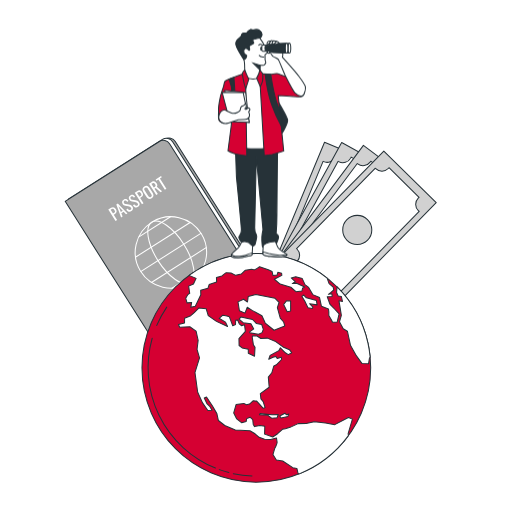
t = 0.00 s
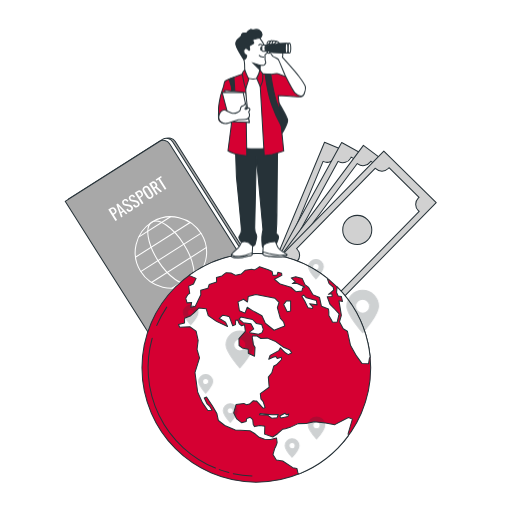
t = 0.25 s
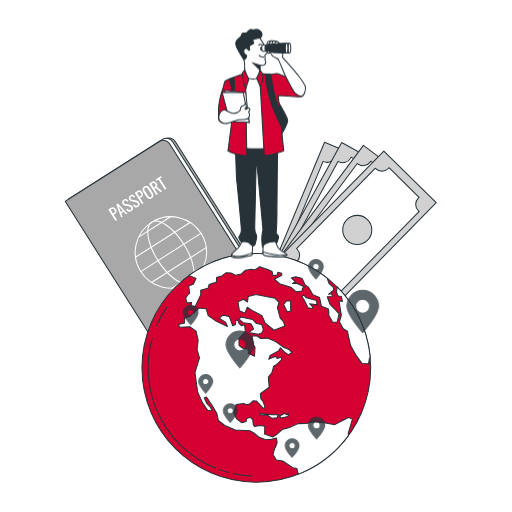
t = 0.50 s
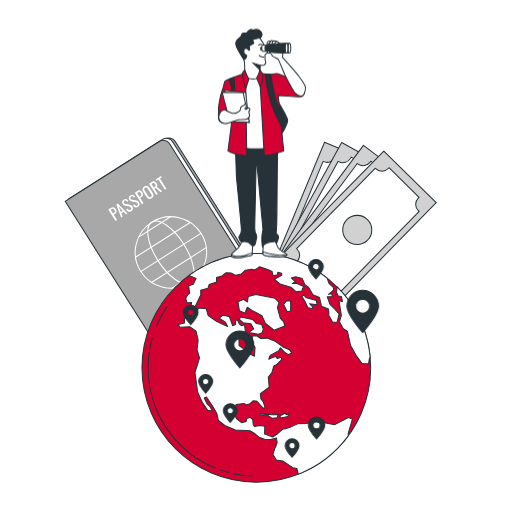
t = 0.75 s
t = 1.00 s: frame unchanged from t = 0.75 s, image omitted

The animated SVG that drew these frames (rendered in a browser with its animation timeline set to each time). Animation: 1 CSS @keyframes rule; one cycle of 1.00 s.

<svg class="animated" id="freepik_stories-study-abroad" xmlns="http://www.w3.org/2000/svg" xmlnsXlink="http://www.w3.org/1999/xlink" viewBox="0 0 500 500" version="1.1" xmlnsSvgjs="http://svgjs.com/svgjs"><style>svg#freepik_stories-study-abroad:not(.animated) .animable {opacity: 0;}svg#freepik_stories-study-abroad.animated #freepik--Locators--inject-2 {animation: 1s 1 forwards cubic-bezier(.36,-0.01,.5,1.38) fadeIn;animation-delay: 0s;}            @keyframes fadeIn {                0% {                    opacity: 0;                }                100% {                    opacity: 1;                }            }        .animator-hidden { display: none; }</style><g id="freepik--background-simple--inject-2" class="animable animator-hidden" style="transform-origin: 256.938px 281.684px;"><path d="M451.69,276.52c-4.34,36.69-21.09,79.36-54.56,99-50.56,29.63-46.33,75.19-145,95a203.37,203.37,0,0,1-43.76,4.14,169,169,0,0,1-21.48-1.76c-62.72-9.16-104.94-52.76-120.42-105.39-20.38-69.22,20.31-114.53,47.28-141.84S160.46,113.25,257.33,93a196.43,196.43,0,0,1,45-4.27c34.46.85,72.05,12.16,98.07,35.79q2.92,2.66,5.7,5.51C442.24,167.15,457.6,226.49,451.69,276.52Z" style="fill: #D50032; transform-origin: 256.938px 281.684px;" id="el418gtxs7zv9" class="animable"></path><g id="el48mu20cdrjz"><path d="M451.69,276.52c-4.34,36.69-21.09,79.36-54.56,99-50.56,29.63-46.33,75.19-145,95a203.37,203.37,0,0,1-43.76,4.14,169,169,0,0,1-21.48-1.76c-62.72-9.16-104.94-52.76-120.42-105.39-20.38-69.22,20.31-114.53,47.28-141.84S160.46,113.25,257.33,93a196.43,196.43,0,0,1,45-4.27c34.46.85,72.05,12.16,98.07,35.79q2.92,2.66,5.7,5.51C442.24,167.15,457.6,226.49,451.69,276.52Z" style="fill: rgb(255, 255, 255); opacity: 0.7; transform-origin: 256.938px 281.684px;" class="animable" id="elg0qj94x4awm"></path></g></g><g id="freepik--Plants--inject-2" class="animable animator-hidden" style="transform-origin: 249.941px 212.073px;"><g id="elr3g871s6dt"><g style="opacity: 0.15; transform-origin: 239.332px 158.095px;" class="animable" id="elwhehwyn2hdj"><path d="M322.09,98c-4.74,3.29-17.48,5.5-17.49,5.5s1.09-8.84,1.23-9.39c1.64-6.37,8.54-17.72,15.9-18.17,5.29-.32,9.18,4.28,9,9.37S326.13,95.17,322.09,98Z" id="elfvjszjlsnfc" class="animable" style="transform-origin: 317.668px 89.7121px;"></path><path d="M287,258.31c0,.3,0,.58,0,.88L282.6,262c0-1.2,0-2.41,0-3.67,0-3.54.07-7.33.17-11.22a93.71,93.71,0,0,1-10.8-2.69c-2.91,4.73-11.46,11.29-12.57,12.13,1.91,2.92,3.81,5.73,5.63,8.37,1.26,1.81,2.48,3.54,3.66,5.21l-4.79.94c-.82-1.2-1.64-2.43-2.48-3.71-2-2.95-4-6.15-6.05-9.45-1.3.55-12,5-17.4,4.85-4.91-.13-11.13-1.67-14.15-5.9s-2.22-10.12,2.39-12.75c6.4-3.66,18.39,2.06,23.24,6.5.29.26,3.08,3.45,4.81,5.49-.83-1.35-1.66-2.66-2.5-4.06-1.68-2.77-3.27-5.58-5-8.59l-2.38-4.5c-.82-1.49-1.5-3.16-2.27-4.76-1.71-3.73-3.25-7.59-4.72-11.51-2.42,1.47-11.11,6.55-16,7.16s-11.25,0-14.88-3.69-3.73-9.67.43-13c5.77-4.58,18.49-.74,24,2.91.35.22,4,3.29,5.94,5-.87-2.37-1.74-4.73-2.54-7.15-2.3-7-4.41-14.14-6.55-21.26q-1-3.27-2-6.52c-.85.53-11,6.8-16.53,7.48-4.88.62-11.26,0-14.88-3.69s-3.73-9.67.43-13c5.77-4.58,18.49-.74,24,2.91.41.28,5.63,4.69,6.9,5.88-1.48-4.79-3-9.54-4.68-14.16A152.77,152.77,0,0,0,213,153.38c-.4.24-11,6.83-16.62,7.53-4.88.61-11.26,0-14.89-3.69s-3.73-9.67.43-13c5.77-4.58,18.49-.74,24,2.91.42.29,6,5,7,6-.17-.34-.32-.71-.5-1a112.92,112.92,0,0,0-11.13-16.57c-2.27-2.9-4.61-5.53-7-8-1.85,1.43-10.37,7.87-15.36,9.06-4.78,1.14-11.19,1.27-15.2-2s-4.77-9.2-1-12.93c5.24-5.19,18.3-2.77,24.14.26.32.16,3.36,2.19,5.56,3.7-1.07-1.12-2.16-2.29-3.2-3.34-3.93-4-7.76-7.34-11.18-10.31-2-1.67-3.76-3.14-5.47-4.5-2.54.45-12.83,2.16-17.72.94s-10.51-4-12.55-8.81,0-10.36,5.08-11.94c7-2.19,17.51,6,21.3,11.35.33.47,4.61,8.32,4.48,8.35l-.15,0c1.66,1.27,3.43,2.66,5.34,4.22,3.49,2.9,7.41,6.2,11.43,10.09a153.12,153.12,0,0,1,12.38,13.16,112.65,112.65,0,0,1,11.63,16.53l.11.22c-.46-2.11-1.53-8.05-1.56-8.52-.43-6.56,2.59-19.5,9.44-22.22,4.93-2,10.06,1.2,11.45,6.1S232,137.68,229,141.6c-3.34,4.43-13.9,10.15-14.74,10.61a154.15,154.15,0,0,1,8.62,18.69c1.45,3.73,2.8,7.54,4.1,11.37-.33-1.84-.62-3.49-.63-3.72-.43-6.56,2.59-19.5,9.44-22.22,4.93-2,10.06,1.2,11.45,6.1S246,173.25,243,177.17s-11.91,9-14.29,10.35c.49,1.48,1,2.94,1.47,4.42,2.29,7.08,4.55,14.16,7,21,.85,2.42,1.78,4.77,2.71,7.13-.3-1.63-.53-3-.55-3.22-.43-6.56,2.59-19.5,9.44-22.22,4.93-1.95,10.06,1.2,11.45,6.1S259,211.59,256,215.51s-11,8.55-13.86,10.11c1,2.39,2,4.78,3.13,7,.78,1.53,1.43,3.06,2.3,4.56s1.66,3,2.47,4.45c1.68,2.77,3.39,5.64,5.09,8.3,1.17,1.86,2.32,3.61,3.47,5.38-.88-2.41-2.51-7.14-2.6-7.56a33.94,33.94,0,0,1,1.27-17,10.3,10.3,0,0,1-.25-1.92c-.18-5.08,3.73-9.66,9-9.31,7.35.48,14.19,11.87,15.79,18.25.1.37.67,4.57,1,7.22.06-1.58.09-3.13.16-4.76.13-3.23.34-6.46.56-9.93.17-1.67.34-3.36.51-5.06s.49-3.47.72-5.22c.64-4,1.48-8.12,2.42-12.21-2.83-.11-12.88-.66-17.3-2.85s-9.41-6.19-10.38-11.29,2.23-10.13,7.51-10.58c7.34-.64,15.84,9.58,18.39,15.64.16.38,1.5,4.94,2.19,7.45.58-2.45,1.15-4.9,1.82-7.35,1.94-7.11,4.12-14.23,6.26-21.35.66-2.18,1.29-4.36,1.93-6.55-1,0-13-.42-17.92-2.88-4.4-2.18-9.41-6.18-10.38-11.29s2.23-10.12,7.52-10.58c7.33-.63,15.83,9.58,18.38,15.65.19.45,2.11,7,2.52,8.71,1.4-4.81,2.76-9.61,3.9-14.39a152.35,152.35,0,0,0,3.46-19.61c-.47,0-13-.37-18-2.89-4.41-2.18-9.41-6.18-10.38-11.29s2.22-10.12,7.51-10.58c7.34-.63,15.83,9.58,18.38,15.65.21.47,2.27,7.53,2.55,8.84,0-.38.12-.78.16-1.16a112.34,112.34,0,0,0-.14-20c-.3-3.67-.8-7.16-1.36-10.54-2.33.17-13,.84-17.81-.92-4.62-1.68-10-5.11-11.55-10.08s1.1-10.31,6.3-11.34c7.23-1.44,16.79,7.78,20,13.53.17.31,1.59,3.68,2.59,6.16-.28-1.53-.53-3.11-.82-4.56-1.09-5.46-2.42-10.4-3.64-14.76-.71-2.48-1.4-4.7-2.07-6.78-2.38-1-11.9-5.27-15.3-9s-6.55-9.16-5.61-14.28S281.6,44,286.7,45.46c7.08,2.06,11.31,14.65,11.51,21.23,0,.56-.75,9.48-.87,9.43l-.15-.06c.69,2,1.4,4.11,2.13,6.46,1.31,4.34,2.75,9.26,4,14.73a154.85,154.85,0,0,1,3.08,17.8,114,114,0,0,1,.57,20.21l0,.24c.79-2,3.17-7.56,3.4-8,3.26-5.71,12.92-14.83,20.13-13.32,5.19,1.09,7.73,6.55,6.19,11.41s-7,8.32-11.66,10c-5.23,1.84-17.2.79-18.15.7a154.24,154.24,0,0,1-3.12,20.36c-.85,3.91-1.82,7.83-2.85,11.74.74-1.72,1.41-3.25,1.52-3.45,3.26-5.71,12.92-14.84,20.13-13.32,5.2,1.09,7.73,6.55,6.19,11.4s-7,8.33-11.66,10-14.92,1-17.63.75c-.4,1.5-.8,3-1.21,4.49-2,7.18-4,14.33-5.78,21.41-.62,2.49-1.14,5-1.67,7.44.65-1.52,1.21-2.8,1.32-3,3.26-5.71,12.92-14.83,20.13-13.32,5.19,1.09,7.73,6.55,6.19,11.41s-7,8.32-11.66,10-13.93,1-17.14.78c-.47,2.56-.94,5.12-1.28,7.61-.19,1.71-.5,3.34-.59,5.07s-.27,3.4-.4,5.07c-.13,3.24-.29,6.57-.34,9.73,0,2.2-.06,4.29-.07,6.4.59-2.49,1.85-7.34,2-7.73,2.36-6.14,10.53-16.62,17.88-16.22,5.3.29,8.63,5.31,7.84,10.34s-5.68,9.29-10,11.61c-4.77,2.55-16.29,3.35-17.73,3.44C286.86,251.71,286.88,255.11,287,258.31Z" id="elq4f41nb68mh" class="animable" style="transform-origin: 239.332px 158.095px;"></path><path d="M194.32,126.06c-.1.09-4-8-4.16-8.52-2.15-6.21-2.65-19.49,3.24-23.92,4.24-3.19,10-1.5,12.66,2.86s1.63,10.77-.19,15.34C203.73,117.17,194.33,126.05,194.32,126.06Z" id="eln42ny9hwrg" class="animable" style="transform-origin: 198.175px 109.015px;"></path></g></g><g id="elrzooxmaell8"><g style="opacity: 0.15; transform-origin: 112.171px 326.254px;" class="animable" id="el206j11z7x31"><path d="M127.93,283.27c-.82,2.86-5.18,7.91-5.18,7.92s-2.45-3.89-2.58-4.15c-1.43-3.08-2.38-9.86.4-12.45a4.51,4.51,0,0,1,6.65.81C128.83,277.54,128.62,280.83,127.93,283.27Z" id="elfr0m1frs8je" class="animable" style="transform-origin: 123.616px 282.336px;"></path><path d="M166.33,358.71l.29.34-.82,2.56-1.2-1.46c-1.16-1.41-2.37-2.94-3.6-4.53a49.29,49.29,0,0,1-5.19,2.46c.39,2.84-.88,8.25-1.05,8.94,1.72.54,3.39,1.05,5,1.5,1.1.32,2.15.61,3.17.88l-1.61,2-2.2-.67c-1.75-.54-3.6-1.15-5.5-1.8-.34.65-3.15,5.92-5.35,7.63-2,1.55-5,3-7.58,2.27a4.5,4.5,0,0,1-3.21-5.87c1.35-3.55,8-5.19,11.39-5,.2,0,2.36.37,3.71.62-.77-.27-1.53-.52-2.32-.81-1.57-.55-3.13-1.15-4.8-1.79l-2.42-1c-.82-.32-1.64-.76-2.46-1.15-1.9-.93-3.78-2-5.65-3.05-.49,1.38-2.29,6.24-4,8.09s-4.48,3.69-7.14,3.39a4.5,4.5,0,0,1-4.07-5.31c.8-3.71,7.13-6.34,10.51-6.67.21,0,2.66,0,4,.05-1.12-.66-2.24-1.31-3.35-2-3.2-2-6.38-4.19-9.56-6.33-1-.66-2-1.3-2.93-2-.17.49-2.19,6.32-4.15,8.39-1.74,1.84-4.48,3.69-7.14,3.39a4.5,4.5,0,0,1-4.07-5.31c.8-3.71,7.13-6.34,10.51-6.67.25,0,3.78,0,4.67.08-2.15-1.42-4.31-2.82-6.49-4.11a78.32,78.32,0,0,0-9.14-4.7c-.07.23-2.15,6.33-4.16,8.44-1.75,1.84-4.48,3.7-7.15,3.4a4.5,4.5,0,0,1-4.06-5.32c.8-3.71,7.13-6.34,10.5-6.67.27,0,4.06,0,4.75.09-.18-.07-.37-.17-.55-.25a56.8,56.8,0,0,0-9.85-3c-1.86-.41-3.65-.7-5.4-.94-.27,1.17-1.57,6.53-3.17,8.63s-4.05,4.17-6.73,4.16a4.49,4.49,0,0,1-4.62-4.83c.39-3.78,6.39-7.09,9.71-7.79.18,0,2.06-.22,3.43-.34-.8-.09-1.61-.21-2.37-.29-2.86-.29-5.5-.39-7.83-.45-1.33,0-2.53,0-3.65,0-.87,1-4.42,5.05-6.76,6.16s-5.51,1.83-7.89.59a4.49,4.49,0,0,1-1.88-6.42c2.09-3.17,8.94-3.34,12.21-2.43.28.07,4.56,1.81,4.52,1.86l-.06.06c1.08,0,2.24-.06,3.51-.06,2.34,0,5,.05,7.86.29a80.89,80.89,0,0,1,9.24,1.2,59.1,59.1,0,0,1,10,2.79l.12.05c-.87-.69-3.24-2.71-3.41-2.88-2.32-2.48-5.34-8.63-3.5-12a4.51,4.51,0,0,1,6.57-1.31c2.2,1.53,3,4.73,3.13,7.26.11,2.86-2.23,8.59-2.42,9a77.61,77.61,0,0,1,9.55,4.64c1.8,1,3.58,2.09,5.35,3.19-.73-.62-1.38-1.19-1.46-1.28-2.32-2.47-5.35-8.62-3.5-11.94a4.49,4.49,0,0,1,6.56-1.31c2.2,1.53,3,4.73,3.13,7.26s-1.79,7.5-2.31,8.8l2,1.28c3.23,2.07,6.45,4.16,9.67,6.11,1.13.68,2.27,1.32,3.41,2-.65-.56-1.19-1-1.27-1.11-2.32-2.48-5.34-8.63-3.5-11.95a4.5,4.5,0,0,1,6.56-1.31c2.2,1.53,3,4.73,3.14,7.26s-1.62,7-2.23,8.57c1.19.62,2.38,1.24,3.55,1.79.82.35,1.57.75,2.41,1.06l2.44,1c1.57.56,3.19,1.14,4.74,1.65,1.08.36,2.11.68,3.14,1-1.13-.67-3.33-2-3.5-2.17a17.4,17.4,0,0,1-5.06-7.21,4.71,4.71,0,0,1-.73-.68,4.48,4.48,0,0,1,.56-6.66c3.08-2.21,9.54.09,12.26,2.11.16.12,1.76,1.61,2.76,2.56-.5-.65-1-1.27-1.5-1.95-1-1.33-2-2.69-3-4.14l-1.45-2.19c-.5-.71-.94-1.54-1.42-2.31-1.07-1.83-2.07-3.73-3-5.66-1.16.88-5.35,3.94-7.83,4.51s-5.77.61-7.83-1.11a4.49,4.49,0,0,1-.46-6.67c2.72-2.66,9.44-1.36,12.44.23.19.1,2.22,1.48,3.31,2.25-.56-1.16-1.14-2.33-1.67-3.53-1.55-3.46-3-7-4.49-10.56-.45-1.08-.91-2.16-1.37-3.24-.41.32-5.31,4.07-8.08,4.71-2.47.57-5.78.61-7.83-1.11a4.51,4.51,0,0,1-.47-6.68c2.72-2.65,9.45-1.35,12.45.23.23.12,3.14,2.11,3.85,2.65-1-2.37-2-4.73-3.15-7a78.69,78.69,0,0,0-5-8.95c-.2.15-5.29,4.08-8.14,4.74-2.47.57-5.77.61-7.83-1.11a4.5,4.5,0,0,1-.46-6.68c2.72-2.65,9.45-1.35,12.45.23.23.13,3.36,2.27,3.9,2.7-.11-.17-.2-.35-.31-.52a58.38,58.38,0,0,0-6.58-7.91c-1.32-1.37-2.66-2.6-4-3.76-.87.83-4.91,4.58-7.4,5.45s-5.67,1.24-7.91-.24a4.51,4.51,0,0,1-1.19-6.59c2.41-2.93,9.24-2.38,12.4-1.13.17.06,1.84,1,3,1.61-.61-.52-1.22-1.07-1.82-1.55-2.22-1.82-4.36-3.36-6.27-4.7-1.09-.76-2.1-1.42-3-2-1.29.36-6.47,1.78-9,1.41s-5.61-1.51-6.9-3.86a4.48,4.48,0,0,1,2-6.39c3.49-1.49,9.3,2.14,11.53,4.7.19.22,2.8,4,2.73,4l-.07,0c.92.57,1.9,1.19,3,1.89,1.94,1.3,4.12,2.79,6.39,4.57a81.11,81.11,0,0,1,7,6.1,58.86,58.86,0,0,1,6.83,7.87l.07.11c-.35-1.06-1.21-4-1.25-4.29-.57-3.35.3-10.14,3.67-11.89a4.49,4.49,0,0,1,6.2,2.52c1,2.49-.08,5.62-1.39,7.79-1.49,2.44-6.6,5.93-7,6.21a80.26,80.26,0,0,1,5.41,9.14c.94,1.84,1.83,3.72,2.7,5.61-.27-.92-.5-1.75-.52-1.87-.57-3.35.3-10.14,3.67-11.89a4.49,4.49,0,0,1,6.2,2.52c1,2.49-.08,5.62-1.4,7.79s-5.63,5.26-6.78,6.06c.32.73.66,1.45,1,2.19,1.55,3.51,3.08,7,4.69,10.42.57,1.2,1.17,2.36,1.77,3.52-.24-.82-.43-1.52-.45-1.63-.57-3.34.3-10.14,3.67-11.89a4.5,4.5,0,0,1,6.2,2.53c1,2.49-.08,5.61-1.4,7.78s-5.21,5-6.57,5.92c.64,1.17,1.29,2.34,2,3.45.48.74.9,1.49,1.42,2.21s1,1.44,1.5,2.16c1,1.33,2,2.71,3.05,4,.7.89,1.38,1.73,2.06,2.57-.58-1.18-1.66-3.53-1.73-3.74-1.06-3.21-1.23-10.06,1.83-12.31a4.51,4.51,0,0,1,6.51,1.56c1.36,2.31.77,5.57-.2,7.91-1.07,2.57-5.4,6.66-5.94,7.16C164.13,356.11,165.25,357.46,166.33,358.71Z" id="elw4v535p9rfs" class="animable" style="transform-origin: 112.171px 326.294px;"></path><path d="M86.15,336.24c0,.07-4.19-1.88-4.44-2-2.89-1.77-7.43-6.91-6.53-10.6a4.49,4.49,0,0,1,6-3c2.53.89,4.18,3.76,4.94,6.17C87,329.62,86.15,336.24,86.15,336.24Z" id="el9l87zr6ib1o" class="animable" style="transform-origin: 80.7915px 328.281px;"></path></g></g><g id="elukkjtwrp0w"><g style="opacity: 0.15; transform-origin: 387.72px 326.254px;" class="animable" id="eltbcvhnsvn2"><path d="M371.91,283.27c.81,2.86,5.17,7.91,5.18,7.92s2.45-3.89,2.58-4.15c1.43-3.08,2.38-9.86-.41-12.45a4.5,4.5,0,0,0-6.64.81C371,277.54,371.21,280.83,371.91,283.27Z" id="el8q8ggby0slh" class="animable" style="transform-origin: 376.219px 282.337px;"></path><path d="M333.51,358.71l-.29.34.82,2.56,1.2-1.46c1.16-1.41,2.37-2.94,3.6-4.53a48.26,48.26,0,0,0,5.19,2.46c-.39,2.84.88,8.25,1.05,8.94-1.72.54-3.4,1.05-5,1.5-1.09.32-2.14.61-3.16.88l1.61,2,2.2-.67c1.74-.54,3.6-1.15,5.5-1.8.34.65,3.14,5.92,5.35,7.63,2,1.55,5,3,7.58,2.27a4.5,4.5,0,0,0,3.21-5.87c-1.36-3.55-8-5.19-11.4-5-.2,0-2.35.37-3.71.62.78-.27,1.53-.52,2.33-.81,1.57-.55,3.13-1.15,4.8-1.79l2.42-1c.81-.32,1.63-.76,2.46-1.15,1.9-.93,3.78-2,5.64-3.05.49,1.38,2.3,6.24,4.05,8.09s4.48,3.69,7.14,3.39a4.5,4.5,0,0,0,4.07-5.31c-.81-3.71-7.13-6.34-10.51-6.67-.21,0-2.66,0-4,.05,1.11-.66,2.23-1.31,3.34-2,3.21-2,6.39-4.19,9.57-6.33,1-.66,1.95-1.3,2.93-2,.17.49,2.18,6.32,4.15,8.39,1.74,1.84,4.48,3.69,7.14,3.39a4.5,4.5,0,0,0,4.07-5.31c-.81-3.71-7.13-6.34-10.51-6.67-.25,0-3.78,0-4.67.08,2.15-1.42,4.31-2.82,6.49-4.11a79,79,0,0,1,9.13-4.7c.08.23,2.16,6.33,4.17,8.44,1.75,1.84,4.48,3.7,7.14,3.4a4.5,4.5,0,0,0,4.07-5.32c-.8-3.71-7.13-6.34-10.51-6.67-.26,0-4.05,0-4.74.09.18-.07.36-.17.55-.25a56.8,56.8,0,0,1,9.85-3c1.85-.41,3.65-.7,5.4-.94.27,1.17,1.57,6.53,3.17,8.63s4,4.17,6.73,4.16a4.5,4.5,0,0,0,4.62-4.83c-.39-3.78-6.39-7.09-9.71-7.79-.18,0-2.06-.22-3.43-.34.8-.09,1.61-.21,2.37-.29,2.86-.29,5.49-.39,7.83-.45,1.33,0,2.53,0,3.65,0,.87,1,4.41,5.05,6.76,6.16s5.51,1.83,7.89.59a4.49,4.49,0,0,0,1.87-6.42c-2.08-3.17-8.93-3.34-12.2-2.43-.29.07-4.56,1.81-4.52,1.86l.05.06c-1.08,0-2.24-.06-3.5-.06-2.34,0-5,.05-7.86.29a80.6,80.6,0,0,0-9.24,1.2,59.45,59.45,0,0,0-10.05,2.79l-.11.05c.87-.69,3.24-2.71,3.41-2.88,2.31-2.48,5.34-8.63,3.49-12a4.49,4.49,0,0,0-6.56-1.31c-2.2,1.53-3,4.73-3.13,7.26-.11,2.86,2.23,8.59,2.42,9a78.44,78.44,0,0,0-9.56,4.64c-1.79,1-3.57,2.09-5.35,3.19.74-.62,1.39-1.19,1.47-1.28,2.32-2.47,5.34-8.62,3.5-11.94a4.49,4.49,0,0,0-6.56-1.31c-2.2,1.53-3,4.73-3.13,7.26s1.79,7.5,2.31,8.8l-2,1.28c-3.23,2.07-6.44,4.16-9.66,6.11-1.13.68-2.27,1.32-3.41,2,.65-.56,1.19-1,1.27-1.11,2.32-2.48,5.34-8.63,3.5-11.95a4.51,4.51,0,0,0-6.57-1.31c-2.2,1.53-3,4.73-3.13,7.26s1.62,7,2.23,8.57c-1.19.62-2.38,1.24-3.56,1.79-.81.35-1.57.75-2.4,1.06l-2.44,1c-1.58.56-3.19,1.14-4.74,1.65-1.08.36-2.11.68-3.14,1,1.13-.67,3.33-2,3.5-2.17a17.4,17.4,0,0,0,5.06-7.21,5.21,5.21,0,0,0,.73-.68,4.49,4.49,0,0,0-.56-6.66c-3.09-2.21-9.54.09-12.26,2.11-.17.12-1.76,1.61-2.76,2.56.5-.65,1-1.27,1.5-1.95,1-1.33,2-2.69,3-4.14l1.45-2.19c.5-.71.94-1.54,1.42-2.31,1.07-1.83,2.06-3.73,3-5.66,1.17.88,5.36,3.94,7.84,4.51s5.77.61,7.83-1.11a4.49,4.49,0,0,0,.46-6.67c-2.72-2.66-9.45-1.36-12.45.23-.18.1-2.21,1.48-3.31,2.25.57-1.16,1.15-2.33,1.68-3.53,1.55-3.46,3-7,4.48-10.56.45-1.08.91-2.16,1.37-3.24.42.32,5.31,4.07,8.09,4.71,2.47.57,5.77.61,7.83-1.11a4.5,4.5,0,0,0,.46-6.68c-2.72-2.65-9.44-1.35-12.44.23-.23.12-3.14,2.11-3.85,2.65,1-2.37,2-4.73,3.14-7a80.3,80.3,0,0,1,5-8.95c.19.15,5.29,4.08,8.13,4.74,2.47.57,5.78.61,7.83-1.11a4.5,4.5,0,0,0,.46-6.68c-2.71-2.65-9.44-1.35-12.44.23-.24.13-3.37,2.27-3.9,2.7.1-.17.2-.35.31-.52a58.38,58.38,0,0,1,6.58-7.91c1.32-1.37,2.66-2.6,4-3.76.87.83,4.91,4.58,7.4,5.45s5.67,1.24,7.91-.24a4.51,4.51,0,0,0,1.19-6.59c-2.41-2.93-9.24-2.38-12.4-1.13-.17.06-1.84,1-3,1.61.6-.52,1.22-1.07,1.81-1.55,2.22-1.82,4.37-3.36,6.28-4.7,1.09-.76,2.1-1.42,3-2,1.28.36,6.47,1.78,9,1.41s5.6-1.51,6.9-3.86a4.5,4.5,0,0,0-2-6.39c-3.5-1.49-9.3,2.14-11.53,4.7-.19.22-2.8,4-2.74,4l.08,0c-.92.57-1.9,1.19-3,1.89-1.94,1.3-4.13,2.79-6.39,4.57a81.11,81.11,0,0,0-7,6.1,58.86,58.86,0,0,0-6.83,7.87l-.07.11c.34-1.06,1.21-4,1.25-4.29.56-3.35-.31-10.14-3.68-11.89a4.48,4.48,0,0,0-6.19,2.52c-1,2.49.08,5.62,1.39,7.79,1.48,2.44,6.6,5.93,7,6.21a78.82,78.82,0,0,0-5.41,9.14c-.94,1.84-1.83,3.72-2.7,5.61.27-.92.5-1.75.52-1.87.57-3.35-.3-10.14-3.67-11.89a4.49,4.49,0,0,0-6.2,2.52c-1,2.49.08,5.62,1.39,7.79s5.64,5.26,6.79,6.06c-.33.73-.66,1.45-1,2.19-1.55,3.51-3.09,7-4.69,10.42-.57,1.2-1.17,2.36-1.77,3.52.24-.82.43-1.52.45-1.63.57-3.34-.3-10.14-3.68-11.89a4.5,4.5,0,0,0-6.19,2.53c-1,2.49.08,5.61,1.39,7.78s5.22,5,6.58,5.92c-.65,1.17-1.29,2.34-2,3.45-.49.74-.9,1.49-1.42,2.21l-1.51,2.16c-1,1.33-2,2.71-3,4-.7.89-1.38,1.73-2.06,2.57.57-1.18,1.66-3.53,1.72-3.74,1.07-3.21,1.24-10.06-1.82-12.31a4.51,4.51,0,0,0-6.51,1.56c-1.36,2.31-.77,5.57.2,7.91,1.06,2.57,5.4,6.66,5.94,7.16C335.71,356.11,334.59,357.46,333.51,358.71Z" id="eldodb0k2tpyk" class="animable" style="transform-origin: 387.72px 326.294px;"></path><path d="M413.69,336.24c0,.07,4.19-1.88,4.44-2,2.89-1.77,7.43-6.91,6.53-10.6a4.49,4.49,0,0,0-6-3c-2.53.89-4.18,3.76-4.94,6.17C412.84,329.62,413.69,336.24,413.69,336.24Z" id="elngylaqq77" class="animable" style="transform-origin: 419.049px 328.281px;"></path></g></g></g><g id="freepik--Banknotes--inject-2" class="animable" style="transform-origin: 343.515px 220.38px;"><polygon points="327.3 301.02 261.05 273.25 316.94 138.97 383.19 166.74 327.3 301.02" style="fill: rgb(209, 209, 209); stroke: rgb(38, 50, 56); stroke-linecap: round; stroke-linejoin: round; transform-origin: 322.12px 219.995px;" id="el36d8jd6kfr" class="animable"></polygon><path d="M369.89,180.45a8.63,8.63,0,0,1-4.16-12.31l-38-15.94a9.28,9.28,0,0,1-.35,1A8.66,8.66,0,0,1,316,157.86c-.17-.07-.33-.16-.49-.24L273.35,259.16c.17.06.34.11.5.18A8.57,8.57,0,0,1,278,271.65l38.05,15.94a8.13,8.13,0,0,1,.34-1,8.67,8.67,0,0,1,11.35-4.64c.33.14.65.31,1,.48l42.2-101.62A7.18,7.18,0,0,1,369.89,180.45ZM316,233.19a14.2,14.2,0,1,1,18.59-7.61A14.19,14.19,0,0,1,316,233.19Z" style="fill: rgb(255, 255, 255); stroke: rgb(38, 50, 56); stroke-linecap: round; stroke-linejoin: round; transform-origin: 322.145px 219.895px;" id="el2ceew9cnvce" class="animable"></path><polygon points="326.43 301.36 263.57 266.59 333.67 139.14 396.53 173.92 326.43 301.36" style="fill: rgb(209, 209, 209); stroke: rgb(38, 50, 56); stroke-linecap: round; stroke-linejoin: round; transform-origin: 330.05px 220.25px;" id="el8r1trg22qx" class="animable"></polygon><path d="M381.82,186.1a8.66,8.66,0,0,1-3.39-11.78,10.71,10.71,0,0,1,.59-.9l-36.1-20a9.57,9.57,0,0,1-.45,1,8.67,8.67,0,0,1-11.78,3.38,4.34,4.34,0,0,1-.46-.28l-52.9,96.38a5.24,5.24,0,0,1,.48.23,8.67,8.67,0,0,1,3.39,11.78,8.22,8.22,0,0,1-.59.9l36.09,20a9.51,9.51,0,0,1,.46-1,8.66,8.66,0,0,1,11.78-3.39,9.3,9.3,0,0,1,.9.59l53-96.46A7.78,7.78,0,0,1,381.82,186.1Zm-59.26,46.61a14.21,14.21,0,1,1,19.31-5.55A14.21,14.21,0,0,1,322.56,232.71Z" style="fill: rgb(255, 255, 255); stroke: rgb(38, 50, 56); stroke-linecap: round; stroke-linejoin: round; transform-origin: 330.085px 220.115px;" id="elt4oduvpzlng" class="animable"></path><polygon points="325.27 301.66 267.83 258.52 354.89 142 412.33 185.14 325.27 301.66" style="fill: rgb(209, 209, 209); stroke: rgb(38, 50, 56); stroke-linecap: round; stroke-linejoin: round; transform-origin: 340.08px 221.83px;" id="el10zwvf80awq" class="animable"></polygon><path d="M396.08,195.17A8.66,8.66,0,0,1,394.35,183a7.91,7.91,0,0,1,.71-.81l-33-24.78a10.06,10.06,0,0,1-.59.91,8.67,8.67,0,0,1-12.13,1.72c-.15-.11-.28-.23-.42-.34l-65.73,88.12c.15.1.3.19.44.3a8.68,8.68,0,0,1,1.73,12.14,7.91,7.91,0,0,1-.71.81l33,24.77a7.24,7.24,0,0,1,.58-.9,8.67,8.67,0,0,1,12.14-1.72,7.67,7.67,0,0,1,.81.7L397,195.76A8.7,8.7,0,0,1,396.08,195.17Zm-65.14,38a14.21,14.21,0,1,1,19.9-2.83A14.2,14.2,0,0,1,330.94,233.13Z" style="fill: rgb(255, 255, 255); stroke: rgb(38, 50, 56); stroke-linecap: round; stroke-linejoin: round; transform-origin: 340.095px 221.625px;" id="el6ejvs8mwsa7" class="animable"></path><polygon points="324.12 301.79 272.96 251.35 374.82 147.52 425.98 197.96 324.12 301.79" style="fill: rgb(209, 209, 209); stroke: rgb(38, 50, 56); stroke-linecap: round; stroke-linejoin: round; transform-origin: 349.47px 224.655px;" id="elfme0wycerld" class="animable"></polygon><path d="M408.53,205.73a8.67,8.67,0,0,1-.09-12.26,9,9,0,0,1,.81-.71l-29.37-29a10.69,10.69,0,0,1-.7.81,8.67,8.67,0,0,1-12.26.09,4.48,4.48,0,0,1-.36-.4l-76.93,78.55c.13.12.27.23.4.36a8.67,8.67,0,0,1,.09,12.26c-.26.25-.53.49-.81.71l29.37,29a7.87,7.87,0,0,1,.71-.82,8.66,8.66,0,0,1,12.25-.09,9,9,0,0,1,.71.81l77-78.61A9.17,9.17,0,0,1,408.53,205.73Zm-69.62,28.9a14.2,14.2,0,1,1,20.09-.14A14.2,14.2,0,0,1,338.91,234.63Z" style="fill: rgb(255, 255, 255); stroke: rgb(38, 50, 56); stroke-linecap: round; stroke-linejoin: round; transform-origin: 349.33px 224.45px;" id="el810qysi84kr" class="animable"></path></g><g id="freepik--Passport--inject-2" class="animable" style="transform-origin: 163.039px 243.02px;"><path d="M259.07,290.54l-92,58.46L69.24,194.48l92-58.46a7.19,7.19,0,0,1,9.92,2.21l90.16,142.39A7.19,7.19,0,0,1,259.07,290.54Z" style="fill: rgb(168, 168, 168); stroke: rgb(38, 50, 56); stroke-linecap: round; stroke-linejoin: round; transform-origin: 165.834px 241.95px;" id="elxtocubwuqpb" class="animable"></path><path d="M256.48,290.64l-92,58.46L66.66,194.58l92-58.46a7.19,7.19,0,0,1,9.92,2.21l90.15,142.39A7.19,7.19,0,0,1,256.48,290.64Z" style="fill: rgb(255, 255, 255); stroke: rgb(38, 50, 56); stroke-linecap: round; stroke-linejoin: round; transform-origin: 163.249px 242.05px;" id="elbn6kup4bqeg" class="animable"></path><path d="M253.48,292.68l-92,58.46L63.65,196.62l92-58.46a7.2,7.2,0,0,1,9.93,2.21l90.15,142.39A7.19,7.19,0,0,1,253.48,292.68Z" style="fill: rgb(168, 168, 168); stroke: rgb(38, 50, 56); stroke-linecap: round; stroke-linejoin: round; transform-origin: 160.244px 244.09px;" id="elgg55iq7cey8" class="animable"></path><path d="M112.81,215.83l-7.07-11.12L108.5,203a3.66,3.66,0,0,1,1.83-.65,2.43,2.43,0,0,1,1.54.5,5.11,5.11,0,0,1,1.33,1.48,4,4,0,0,1,.66,1.72,2.61,2.61,0,0,1-.28,1.58,3.53,3.53,0,0,1-1.28,1.31l-1.23.77,3.29,5.18Zm-2.44-7.28.71-.45a3.61,3.61,0,0,0,1-.82,1.12,1.12,0,0,0,.22-.88,3.16,3.16,0,0,0-.52-1.17,5.68,5.68,0,0,0-.89-1.15,1,1,0,0,0-.86-.28,3.63,3.63,0,0,0-1.26.57l-.73.46Z" style="fill: rgb(255, 255, 255); transform-origin: 110.05px 209.09px;" id="el5a1mli6swmg" class="animable"></path><path d="M118.28,212.35l-4.71-12.62,1.5-.95,9.44,9.61-1.47.93-2.29-2.47-2.26,1.44,1.24,3.14ZM118,207l1.85-1.17-4.12-4.42Z" style="fill: rgb(255, 255, 255); transform-origin: 119.04px 205.565px;" id="elups01zws98j" class="animable"></path><path d="M128.34,206.13a3.44,3.44,0,0,1-1.86.61,3.12,3.12,0,0,1-1.7-.53,5.67,5.67,0,0,1-1.46-1.44l1.14-1.24a8.08,8.08,0,0,0,.91,1,2.55,2.55,0,0,0,1,.6,1.44,1.44,0,0,0,1.14-.24,1.4,1.4,0,0,0,.7-.92,1.64,1.64,0,0,0-.31-1.16,2.38,2.38,0,0,0-1.11-1,7.77,7.77,0,0,0-1.46-.37l-2.91-.46a3.79,3.79,0,0,1-1.48-.54,4,4,0,0,1-1.15-1.24,3,3,0,0,1-.51-2.34,3.16,3.16,0,0,1,1.48-1.89,4.22,4.22,0,0,1,1.27-.56,2.44,2.44,0,0,1,1.17,0,3.23,3.23,0,0,1,1.11.56,6.65,6.65,0,0,1,1.08,1.1l-1.09,1.2a6.62,6.62,0,0,0-.81-.91,1.77,1.77,0,0,0-.9-.46,1.76,1.76,0,0,0-1.77,1.16,1.4,1.4,0,0,0,.26,1.12,2.1,2.1,0,0,0,.7.72,2.69,2.69,0,0,0,1,.32l2.93.46a6.85,6.85,0,0,1,2,.6,3.94,3.94,0,0,1,1.63,1.5,3.5,3.5,0,0,1,.56,1.64,2.82,2.82,0,0,1-.36,1.51A3.53,3.53,0,0,1,128.34,206.13Z" style="fill: rgb(255, 255, 255); transform-origin: 124.563px 200.539px;" id="el44pcxxmqpes" class="animable"></path><path d="M134.83,202a3.44,3.44,0,0,1-1.86.61,3.07,3.07,0,0,1-1.69-.53,5.38,5.38,0,0,1-1.46-1.44L131,199.4a7.37,7.37,0,0,0,.91,1,2.52,2.52,0,0,0,1,.6,1.43,1.43,0,0,0,1.14-.24,1.35,1.35,0,0,0,.7-.91,1.64,1.64,0,0,0-.3-1.17,2.45,2.45,0,0,0-1.12-1,7.66,7.66,0,0,0-1.45-.37l-2.92-.46a3.79,3.79,0,0,1-1.48-.54,4,4,0,0,1-1.15-1.24,3,3,0,0,1-.51-2.34,3.16,3.16,0,0,1,1.49-1.88,4.33,4.33,0,0,1,1.26-.57,2.36,2.36,0,0,1,1.18,0,3.19,3.19,0,0,1,1.11.55,6.25,6.25,0,0,1,1.07,1.1l-1.09,1.2a6.62,6.62,0,0,0-.81-.91,1.7,1.7,0,0,0-.9-.46,1.79,1.79,0,0,0-1.77,1.16,1.44,1.44,0,0,0,.26,1.12,2.24,2.24,0,0,0,.7.73,3.29,3.29,0,0,0,1,.32l2.93.45a7.12,7.12,0,0,1,1.94.6,4,4,0,0,1,1.63,1.5,3.39,3.39,0,0,1,.56,1.64,2.82,2.82,0,0,1-.36,1.51A3.44,3.44,0,0,1,134.83,202Z" style="fill: rgb(255, 255, 255); transform-origin: 131.073px 196.408px;" id="elvnzfz6xaz" class="animable"></path><path d="M138.62,199.42l-7.07-11.12,2.76-1.75a3.59,3.59,0,0,1,1.83-.66,2.49,2.49,0,0,1,1.54.5,5.16,5.16,0,0,1,1.33,1.49,3.88,3.88,0,0,1,.66,1.72,2.58,2.58,0,0,1-.28,1.57,3.46,3.46,0,0,1-1.28,1.31l-1.23.78,3.29,5.17Zm-2.44-7.27.71-.46a3.43,3.43,0,0,0,1-.82,1.11,1.11,0,0,0,.21-.88,3.28,3.28,0,0,0-.51-1.17,5.3,5.3,0,0,0-.89-1.14,1,1,0,0,0-.86-.28,3.39,3.39,0,0,0-1.26.56l-.73.47Z" style="fill: rgb(255, 255, 255); transform-origin: 135.86px 192.655px;" id="el0gnh51sdlill" class="animable"></path><path d="M148.13,193.55a3.87,3.87,0,0,1-2.07.7,2.84,2.84,0,0,1-1.76-.64,6.93,6.93,0,0,1-1.51-1.74l-2.68-4.21a6.25,6.25,0,0,1-.9-2.08,2.72,2.72,0,0,1,.19-1.81,3.93,3.93,0,0,1,1.52-1.56,3.89,3.89,0,0,1,2.06-.71,2.79,2.79,0,0,1,1.72.6,6.27,6.27,0,0,1,1.49,1.69l2.69,4.23a6.74,6.74,0,0,1,.91,2.08,3,3,0,0,1-.16,1.87A3.77,3.77,0,0,1,148.13,193.55Zm-.77-1.22a1.78,1.78,0,0,0,.77-.85,1.54,1.54,0,0,0,0-1,5.12,5.12,0,0,0-.58-1.14l-3.09-4.88a5.8,5.8,0,0,0-.79-1,1.43,1.43,0,0,0-.86-.42,1.82,1.82,0,0,0-1.09.36,1.92,1.92,0,0,0-.79.83,1.41,1.41,0,0,0,0,1,5.12,5.12,0,0,0,.56,1.13l3.1,4.87a5.16,5.16,0,0,0,.8,1,1.45,1.45,0,0,0,.88.44A1.82,1.82,0,0,0,147.36,192.33Z" style="fill: rgb(255, 255, 255); transform-origin: 144.503px 187.875px;" id="elyzjwcew3p8" class="animable"></path><path d="M152.61,190.53l-7.07-11.12,2.24-1.43a5.82,5.82,0,0,1,2-.87,2.48,2.48,0,0,1,1.68.26,4.19,4.19,0,0,1,1.43,1.49,5.19,5.19,0,0,1,.61,1.26,2.54,2.54,0,0,1,.13,1.17,2.07,2.07,0,0,1-.46,1l5.12,4.57-1.49.95-4.77-4.29-1.21.76,3.31,5.22Zm-2.47-7.32.59-.37a3.48,3.48,0,0,0,1-.85,1.31,1.31,0,0,0,.24-.94,3.13,3.13,0,0,0-.51-1.24,2.67,2.67,0,0,0-1.25-1.18,2.1,2.1,0,0,0-1.69.47l-.69.43Z" style="fill: rgb(255, 255, 255); transform-origin: 151.915px 183.796px;" id="ela6dtozzqtwc" class="animable"></path><path d="M161,185.22l-6.34-10-1.88,1.2L152,175.3l5.26-3.35.73,1.16-1.83,1.16,6.34,10Z" style="fill: rgb(255, 255, 255); transform-origin: 157.25px 178.585px;" id="elorj66fsnik" class="animable"></path><g id="elja2gmlxe2c"><circle cx="166.88" cy="246.48" r="34.85" style="fill: none; stroke: rgb(255, 255, 255); stroke-miterlimit: 10; transform-origin: 166.88px 246.48px; transform: rotate(-76.87deg);" class="animable" id="elwege4saah9s"></circle></g><g id="el45m6br5f8ik"><ellipse cx="166.88" cy="246.48" rx="14.94" ry="34.85" style="fill: none; stroke: rgb(255, 255, 255); stroke-miterlimit: 10; transform-origin: 166.88px 246.48px; transform: rotate(-32.44deg);" class="animable" id="elrj295kv0d1a"></ellipse></g><line x1="135.72" y1="231.33" x2="166.57" y2="211.72" style="fill: none; stroke: rgb(255, 255, 255); stroke-miterlimit: 10; transform-origin: 151.145px 221.525px;" id="elqejwvy87ef" class="animable"></line><line x1="132.25" y1="251.21" x2="186.04" y2="217.01" style="fill: none; stroke: rgb(255, 255, 255); stroke-miterlimit: 10; transform-origin: 159.145px 234.11px;" id="el2m4dirrhep5" class="animable"></line><line x1="147.89" y1="275.83" x2="201.69" y2="241.63" style="fill: none; stroke: rgb(255, 255, 255); stroke-miterlimit: 10; transform-origin: 174.79px 258.73px;" id="elabrf6u1esl" class="animable"></line><line x1="137.4" y1="265.22" x2="196.55" y2="227.63" style="fill: none; stroke: rgb(255, 255, 255); stroke-miterlimit: 10; transform-origin: 166.975px 246.425px;" id="elaae20wbng1k" class="animable"></line><line x1="167.65" y1="281.56" x2="198.5" y2="261.95" style="fill: none; stroke: rgb(255, 255, 255); stroke-miterlimit: 10; transform-origin: 183.075px 271.755px;" id="el18szwemmrqf" class="animable"></line></g><g id="freepik--Globe--inject-2" class="animable" style="transform-origin: 250.32px 359.25px;"><g id="el58x511rs3ps"><circle cx="250.32" cy="359.25" r="111.68" style="fill: #D50032; stroke: rgb(38, 50, 56); stroke-linecap: round; stroke-linejoin: round; transform-origin: 250.32px 359.25px; transform: rotate(-45deg);" class="animable" id="eltqtpujhota9"></circle></g><path d="M227.89,462.57a105,105,0,0,0,18.2,2.32" style="fill: none; stroke: rgb(38, 50, 56); stroke-linecap: round; stroke-linejoin: round; transform-origin: 236.99px 463.73px;" id="eldjb7z7o4t8d" class="animable"></path><path d="M214.2,458.6q4.55,1.65,9.24,2.9" style="fill: none; stroke: rgb(38, 50, 56); stroke-linecap: round; stroke-linejoin: round; transform-origin: 218.82px 460.05px;" id="el9flytm2fo8h" class="animable"></path><path d="M148.63,330.32a105.77,105.77,0,0,0,61.75,126.8" style="fill: none; stroke: rgb(38, 50, 56); stroke-linecap: round; stroke-linejoin: round; transform-origin: 177.495px 393.72px;" id="el1tsuf5cbl0ui" class="animable"></path><path d="M162.84,299.91a106,106,0,0,0-9.76,17.87" style="fill: none; stroke: rgb(38, 50, 56); stroke-linecap: round; stroke-linejoin: round; transform-origin: 157.96px 308.845px;" id="el158scdim0a2" class="animable"></path><polygon points="235.19 309.64 246.57 312 250.45 316.03 255.51 316.81 257.12 321.61 255.94 324.86 252.49 326.44 244.04 325.06 243.81 324.02 247.81 321.23 245.05 316.14 237.49 315.11 233.46 311.66 235.19 309.64" style="fill: rgb(255, 255, 255); transform-origin: 245.29px 318.04px;" id="eljljwn01k94q" class="animable"></polygon><path d="M326.94,414.7l-9-1.52L307,411.8l-8,1.78-7.85.11-7.87,3.65-4.6,1.3-2.85.63-4.74,4.31-4.72,3.22-8-2.85.2-7.65-4.8-.83-5.17,1.15-1.3-2.16-.51-4.77-2.39-2.18-3.51,1.32-.46,2.82-4.34,1.23-4.92-3.79-2.93-5.87,2.28-8.11,7.61-1.15,2.48,1.36,3.1-.69,3.37-3.19,3.59.28,6.44,7,1.75-.66-1.84-5.84-2.24-2.76-.57-5,8.65-6.26-.83-9.86,3.39-4.29,2-6.7,2.48-1.09,5.08-5.2-.2-2.13-4.08,1.18-1.23-1.9-2.85.63-4.17,2,1.32-3.83,8.48-4.6,1.56-2.78,4.88,4.88,2.85,1.82,3.39-1.84-2.3-3-6.29-2.68-7.76-5.6-7.45-3-6.44.35L251,328.13,246.6,328l-.29,1.15,1.15,7.62,1.61,2.35-.49,8.8-6.1-3,0-3.8-6-1.38-3-2.33-.15-6.75,6.3-7.1-.86-6.33-2.79.89-2.33-1.92L232,312.52l-1.87.14L230,317l-2.73,1.15L224,309.41l-2.35-.83-4-.75-3.68,3,6.27,3.77,2,4.17-10.87-4.92-8-5.55-2.07-6.87-7.19-.58-4.42,4.51a43.17,43.17,0,0,1-3.42,2.94,44.89,44.89,0,0,1-6,2.41l-.06,4.63-5.9,1.58,1.15,2.73,9.92-.57,6.12,4.34,2,9.06-1.07,8.65,2.41,8.42-4.43,14.29,2.65,19.23,4.74,10.35,5.2,7.54,4-.35-2.22-3.85-2.75-2.65-2.56-5.4,2.21-1,5.69,8.51,4.43,7.71,1.49,6.73,6.24,4.86L229.82,420l14.26.63,5,3,4,3.45,5.29,1.81,6,.29,5.63-1.53s.32,2.65.6,3.94-2.36,6.5-2.36,6.5l-1.69,5.81,3.33,5.23,6.21,1.06,9.86,6.5,4,.75.86,3.88.85,1.71a111.19,111.19,0,0,0,48.6-37.6l-.28-1.91,4.17-14.23-3.88-1.58Z" style="fill: rgb(255, 255, 255); transform-origin: 259.23px 381.94px;" id="eldxig1t35k54" class="animable"></path><path d="M331.15,306.52l-3.94-4.28-4.89-4.89-2.75-7.53,4.83-.26-.32-2.64-3.42.49,2.56-1.93,2.7-2.5-.57-2.59-4-3.45-1.9-5.42a111.73,111.73,0,0,0-134.83-2.59l6.9,2.9-2.58,5.47-4.69,2.12,1,7.1-1.89,1.24-2,3.42,1.29,4.6,4.52-.46-.84,4.8,4.4-1,5.38-11.24-.14-4.32,7.13-2.12,1.12-3.51,7.33-2.44-.2-4.57,5.37-1.47s3.43-2.93,4.2-3.1a31.44,31.44,0,0,1,4.69.31l4.57,2.25,5.43-1.21,4-3.88,6.06-.8a6.55,6.55,0,0,0,3.08.4c1.29-.29,4.77-3,4.77-3l8.54,3,3.62,1.64.86,3.88,4-.35.78-2.61,3.71.8.2,2.13-7.31,3.8,5.67,4.71,10.46,3.11,5,4.31,5.81-.75.72-2.87,1.95-1-7.87-3.68-4.26.4,3.13-1.78-4.08-3.71,4.34-1.23,6.39,1.84,2.67,5.92,3.59,2.73,4,7,6.61,2.87,1.89,8.54,6.82,2.56.37,2.9,0,3.54,2.59,4.31,1,2.22,4.57-.2,1.1-4.86Z" style="fill: rgb(255, 255, 255); transform-origin: 256.255px 281.11px;" id="elgc9ae8u79ou" class="animable"></path><path d="M328.72,279.71l.33,1.49-.37,4.42,1.58,3.45,3.08.41,1.09,4.91-3.39-.6,2.32,14.14-1.84,6.39,3.68,6.78,4.05,2.36,3.11,14,5.77,10.12,5.46,7.48,6.3.23.92-5.64.7-.84A113.46,113.46,0,0,0,359.34,335,111.17,111.17,0,0,0,328.72,279.71Z" style="fill: rgb(255, 255, 255); transform-origin: 345.095px 317.5px;" id="elq00t5brzyeo" class="animable"></path><polygon points="268.6 291.37 249.85 287.65 242.41 289.58 241.69 294.9 237.83 292.22 232.43 294.78 233.81 303.44 239.21 305.76 241.48 300.1 246.23 303.12 255.8 308.32 259.02 315.48 267.64 322.53 278.11 318.3 276.99 314.48 273.68 310.6 270.86 300.36 272.48 295.39 268.6 291.37" style="fill: rgb(255, 255, 255); transform-origin: 255.27px 305.09px;" id="elhadha8z9u0e" class="animable"></polygon><polygon points="283.83 293.95 279.72 293.78 276.99 297.38 280.47 304.48 283.83 303.73 283.83 293.95" style="fill: rgb(255, 255, 255); transform-origin: 280.41px 299.13px;" id="elpj7g4gy0gz8" class="animable"></polygon><polygon points="308.99 293.53 299.15 290.82 296.65 288.12 294.76 289.36 297.72 294.13 300.76 300.51 304.99 301.2 305.54 300 302.34 296.63 309.65 297.73 308.99 293.53" style="fill: rgb(255, 255, 255); transform-origin: 302.205px 294.66px;" id="elnq12n2e6si" class="animable"></polygon><polygon points="254.18 403.71 253.37 404.98 261.65 405.58 265.56 408.51 270.59 407.94 271.77 404.69 265.59 404.98 254.18 403.71" style="fill: rgb(255, 255, 255); transform-origin: 262.57px 406.11px;" id="eldt9ak04838w" class="animable"></polygon><polygon points="278.3 403.51 273.21 406.27 274.44 408.17 281.17 406.68 282 404.32 279.73 405.1 278.3 403.51" style="fill: rgb(255, 255, 255); transform-origin: 277.605px 405.84px;" id="elw2kc375xzu9" class="animable"></polygon><polygon points="235.19 309.64 246.57 312 250.45 316.03 255.51 316.81 257.12 321.61 255.94 324.86 252.49 326.44 244.04 325.06 243.81 324.02 247.81 321.23 245.05 316.14 237.49 315.11 233.46 311.66 235.19 309.64" style="fill: none; stroke: rgb(38, 50, 56); stroke-linecap: round; stroke-linejoin: round; transform-origin: 245.29px 318.04px;" id="eldyw1n405l2m" class="animable"></polygon><path d="M326.94,414.7l-9-1.52L307,411.8l-8,1.78-7.85.11-7.87,3.65-4.6,1.3-2.85.63-4.74,4.31-4.72,3.22-8-2.85.2-7.65-4.8-.83-5.17,1.15-1.3-2.16-.51-4.77-2.39-2.18-3.51,1.32-.46,2.82-4.34,1.23-4.92-3.79-2.93-5.87,2.28-8.11,7.61-1.15,2.48,1.36,3.1-.69,3.37-3.19,3.59.28,6.44,7,1.75-.66-1.84-5.84-2.24-2.76-.57-5,8.65-6.26-.83-9.86,3.39-4.29,2-6.7,2.48-1.09,5.08-5.2-.2-2.13-4.08,1.18-1.23-1.9-2.85.63-4.17,2,1.32-3.83,8.48-4.6,1.56-2.78,4.88,4.88,2.85,1.82,3.39-1.84-2.3-3-6.29-2.68-7.76-5.6-7.45-3-6.44.35L251,328.13,246.6,328l-.29,1.15,1.15,7.62,1.61,2.35-.49,8.8-6.1-3,0-3.8-6-1.38-3-2.33-.15-6.75,6.3-7.1-.86-6.33-2.79.89-2.33-1.92L232,312.52l-1.87.14L230,317l-2.73,1.15L224,309.41l-2.35-.83-4-.75-3.68,3,6.27,3.77,2,4.17-10.87-4.92-8-5.55-2.07-6.87-7.19-.58-4.42,4.51a43.17,43.17,0,0,1-3.42,2.94,44.89,44.89,0,0,1-6,2.41l-.06,4.63-5.9,1.58,1.15,2.73,9.92-.57,6.12,4.34,2,9.06-1.07,8.65,2.41,8.42-4.43,14.29,2.65,19.23,4.74,10.35,5.2,7.54,4-.35-2.22-3.85-2.75-2.65-2.56-5.4,2.21-1,5.69,8.51,4.43,7.71,1.49,6.73,6.24,4.86L229.82,420l14.26.63,5,3,4,3.45,5.29,1.81,6,.29,5.63-1.53s.32,2.65.6,3.94-2.36,6.5-2.36,6.5l-1.69,5.81,3.33,5.23,6.21,1.06,9.86,6.5,4,.75.86,3.88.85,1.71a111.19,111.19,0,0,0,48.6-37.6l-.28-1.91,4.17-14.23-3.88-1.58Z" style="fill: none; stroke: rgb(38, 50, 56); stroke-linecap: round; stroke-linejoin: round; transform-origin: 259.23px 381.94px;" id="el0bxzk9l6f7n" class="animable"></path><path d="M331.15,306.52l-3.94-4.28-4.89-4.89-2.75-7.53,4.83-.26-.32-2.64-3.42.49,2.56-1.93,2.7-2.5-.57-2.59-4-3.45-1.9-5.42a111.73,111.73,0,0,0-134.83-2.59l6.9,2.9-2.58,5.47-4.69,2.12,1,7.1-1.89,1.24-2,3.42,1.29,4.6,4.52-.46-.84,4.8,4.4-1,5.38-11.24-.14-4.32,7.13-2.12,1.12-3.51,7.33-2.44-.2-4.57,5.37-1.47s3.43-2.93,4.2-3.1a31.44,31.44,0,0,1,4.69.31l4.57,2.25,5.43-1.21,4-3.88,6.06-.8a6.55,6.55,0,0,0,3.08.4c1.29-.29,4.77-3,4.77-3l8.54,3,3.62,1.64.86,3.88,4-.35.78-2.61,3.71.8.2,2.13-7.31,3.8,5.67,4.71,10.46,3.11,5,4.31,5.81-.75.72-2.87,1.95-1-7.87-3.68-4.26.4,3.13-1.78-4.08-3.71,4.34-1.23,6.39,1.84,2.67,5.92,3.59,2.73,4,7,6.61,2.87,1.89,8.54,6.82,2.56.37,2.9,0,3.54,2.59,4.31,1,2.22,4.57-.2,1.1-4.86Z" style="fill: none; stroke: rgb(38, 50, 56); stroke-linecap: round; stroke-linejoin: round; transform-origin: 256.255px 281.11px;" id="elgqmvi8g5pv" class="animable"></path><path d="M328.72,279.71l.33,1.49-.37,4.42,1.58,3.45,3.08.41,1.09,4.91-3.39-.6,2.32,14.14-1.84,6.39,3.68,6.78,4.05,2.36,3.11,14,5.77,10.12,5.46,7.48,6.3.23.92-5.64.7-.84A113.46,113.46,0,0,0,359.34,335,111.17,111.17,0,0,0,328.72,279.71Z" style="fill: none; stroke: rgb(38, 50, 56); stroke-linecap: round; stroke-linejoin: round; transform-origin: 345.095px 317.5px;" id="elbcvchjl0lvn" class="animable"></path><polygon points="268.6 291.37 249.85 287.65 242.41 289.58 241.69 294.9 237.83 292.22 232.43 294.78 233.81 303.44 239.21 305.76 241.48 300.1 246.23 303.12 255.8 308.32 259.02 315.48 267.64 322.53 278.11 318.3 276.99 314.48 273.68 310.6 270.86 300.36 272.48 295.39 268.6 291.37" style="fill: none; stroke: rgb(38, 50, 56); stroke-linecap: round; stroke-linejoin: round; transform-origin: 255.27px 305.09px;" id="el5rnocmhqudm" class="animable"></polygon><polygon points="283.83 293.95 279.72 293.78 276.99 297.38 280.47 304.48 283.83 303.73 283.83 293.95" style="fill: none; stroke: rgb(38, 50, 56); stroke-linecap: round; stroke-linejoin: round; transform-origin: 280.41px 299.13px;" id="elw4kdwq1kub" class="animable"></polygon><polygon points="308.99 293.53 299.15 290.82 296.65 288.12 294.76 289.36 297.72 294.13 300.76 300.51 304.99 301.2 305.54 300 302.34 296.63 309.65 297.73 308.99 293.53" style="fill: none; stroke: rgb(38, 50, 56); stroke-linecap: round; stroke-linejoin: round; transform-origin: 302.205px 294.66px;" id="elxo6sim8ru08" class="animable"></polygon><polygon points="254.18 403.71 253.37 404.98 261.65 405.58 265.56 408.51 270.59 407.94 271.77 404.69 265.59 404.98 254.18 403.71" style="fill: none; stroke: rgb(38, 50, 56); stroke-linecap: round; stroke-linejoin: round; transform-origin: 262.57px 406.11px;" id="elwk42amwy53" class="animable"></polygon><polygon points="278.3 403.51 273.21 406.27 274.44 408.17 281.17 406.68 282 404.32 279.73 405.1 278.3 403.51" style="fill: none; stroke: rgb(38, 50, 56); stroke-linecap: round; stroke-linejoin: round; transform-origin: 277.605px 405.84px;" id="elxzsz9js5mx7" class="animable"></polygon></g><g id="freepik--Locators--inject-2" class="animable animator-active" style="transform-origin: 274.415px 349.905px;"><path d="M354.22,283.51A15.46,15.46,0,0,0,338.76,299c0,8.54,15.46,25.77,15.46,25.77s15.47-17.23,15.47-25.77A15.47,15.47,0,0,0,354.22,283.51Zm0,22.27A6.81,6.81,0,1,1,361,299,6.8,6.8,0,0,1,354.22,305.78Z" style="fill: rgb(38, 50, 56); stroke: rgb(38, 50, 56); stroke-miterlimit: 10; transform-origin: 354.225px 304.14px;" id="elocrfxn2jrlj" class="animable"></path><path d="M234.25,323.2a13.49,13.49,0,0,0-13.49,13.49c0,7.45,13.49,22.48,13.49,22.48s13.49-15,13.49-22.48A13.49,13.49,0,0,0,234.25,323.2Zm0,19.43a5.94,5.94,0,1,1,5.94-5.94A5.94,5.94,0,0,1,234.25,342.63Z" style="fill: rgb(38, 50, 56); stroke: rgb(38, 50, 56); stroke-miterlimit: 10; transform-origin: 234.25px 341.185px;" id="elddnc8pj8yzd" class="animable"></path><path d="M285.26,428.4a6.79,6.79,0,0,0-6.79,6.78c0,3.75,6.79,11.31,6.79,11.31s6.78-7.56,6.78-11.31A6.79,6.79,0,0,0,285.26,428.4Zm0,9.77a3,3,0,1,1,3-3A3,3,0,0,1,285.26,438.17Z" style="fill: rgb(38, 50, 56); stroke: rgb(38, 50, 56); stroke-miterlimit: 10; transform-origin: 285.255px 437.445px;" id="el9m3jfzocbh7" class="animable"></path><path d="M200.88,365.75a6.79,6.79,0,0,0-6.78,6.79c0,3.75,6.78,11.31,6.78,11.31s6.79-7.56,6.79-11.31A6.79,6.79,0,0,0,200.88,365.75Zm0,9.78a3,3,0,1,1,3-3A3,3,0,0,1,200.88,375.53Z" style="fill: rgb(38, 50, 56); stroke: rgb(38, 50, 56); stroke-miterlimit: 10; transform-origin: 200.885px 374.8px;" id="elaoqhn4a1n6" class="animable"></path><path d="M224.88,394.31a6.78,6.78,0,0,0-6.78,6.79c0,3.75,6.78,11.31,6.78,11.31s6.79-7.56,6.79-11.31A6.79,6.79,0,0,0,224.88,394.31Zm0,9.78a3,3,0,1,1,3-3A3,3,0,0,1,224.88,404.09Z" style="fill: rgb(38, 50, 56); stroke: rgb(38, 50, 56); stroke-miterlimit: 10; transform-origin: 224.885px 403.36px;" id="elzszx5ii4oom" class="animable"></path><path d="M309.17,407.13a8.05,8.05,0,0,0-8.05,8.05c0,4.44,8.05,13.4,8.05,13.4s8-9,8-13.4A8,8,0,0,0,309.17,407.13Zm0,11.59a3.55,3.55,0,1,1,3.54-3.54A3.54,3.54,0,0,1,309.17,418.72Z" style="fill: rgb(38, 50, 56); stroke: rgb(38, 50, 56); stroke-miterlimit: 10; transform-origin: 309.145px 417.855px;" id="elqkzkv36zxfl" class="animable"></path><path d="M308.58,253.32a7.14,7.14,0,0,0-7.14,7.14c0,4,7.14,11.91,7.14,11.91s7.15-8,7.15-11.91A7.15,7.15,0,0,0,308.58,253.32Zm0,10.29a3.15,3.15,0,1,1,3.15-3.15A3.15,3.15,0,0,1,308.58,263.61Z" style="fill: rgb(38, 50, 56); stroke: rgb(38, 50, 56); stroke-miterlimit: 10; transform-origin: 308.585px 262.845px;" id="elzrz4mai1ky" class="animable"></path><path d="M186.29,298a7.14,7.14,0,0,0-7.15,7.14c0,3.95,7.15,11.91,7.15,11.91s7.14-8,7.14-11.91A7.14,7.14,0,0,0,186.29,298Zm0,10.29a3.15,3.15,0,1,1,3.14-3.15A3.15,3.15,0,0,1,186.29,308.29Z" style="fill: rgb(38, 50, 56); stroke: rgb(38, 50, 56); stroke-miterlimit: 10; transform-origin: 186.285px 307.525px;" id="eleiog1jzyirl" class="animable"></path></g><g id="freepik--Character--inject-2" class="animable" style="transform-origin: 255.789px 140.383px;"><path d="M271.06,144.13s-.62,56.3-.62,65.6-.77,18.3-.77,18.3,2.79,2,2.32,4.34a29.36,29.36,0,0,1-2.17,5.74,9.3,9.3,0,0,0-3.25-.15c-1.09.31-7.6,3.25-8.69,3.25s-1.55.93-1.86-2a44.6,44.6,0,0,1-.31-7.91,49,49,0,0,1,1.09-7l-6.52-71.18-1.55,69.32s.31,4.19.78,5a11,11,0,0,1,1.24,3.57c0,.77-1.4,8.06-2,8.37s-2.48,1.4-2.48,1.4-1.24-.31-2.95-2.48-5.73-2-6.51-1.71l-.78.31s-2.32-2.79-2.79-4.81,2.64-2.17,2.48-7.6S230.9,173,230.9,173l-1.09-31,41.56-1.24Z" style="fill: rgb(38, 50, 56); stroke: rgb(38, 50, 56); stroke-miterlimit: 10; transform-origin: 250.927px 191.055px;" id="el5k5e43e5b4h" class="animable"></path><path d="M254.78,72.17l-16.59,1.09-.62,70.87s1.24,1.09,11.47,1.24,12.41-1.08,12.41-1.08Z" style="fill: rgb(255, 255, 255); stroke: rgb(38, 50, 56); stroke-miterlimit: 10; transform-origin: 249.51px 108.776px;" id="elaptvl6h9fnu" class="animable"></path><path d="M253.76,37.27s4.06,5.73,4,6.6a21.09,21.09,0,0,1-.5,2.54s4.42,4.56,4,4.93l-2.46,2.1s.07,4.27.07,4.93.94,2.32.65,3a6.91,6.91,0,0,1-1.37,2c-.51.43-4.21.36-4.21.36l-.07,5.87s.65,3.7.07,5-2.25,2.32-6.45,2.54-6.25-1.21-7.48-2.23-1.07-10.38-1.15-11.83-.14-4.21-.94-5.44-6-10-6.88-12.18-.95-4.42.72-6.37,3.77-2.83,4-3.92,0-2.17,1.59-2.68a9.17,9.17,0,0,1,3.55-.22s3.05-3.69,4.64-3.26l1.6.43s4.42-1.23,6.74.73S256.66,35.24,253.76,37.27Z" style="fill: rgb(255, 255, 255); stroke: rgb(38, 50, 56); stroke-miterlimit: 10; transform-origin: 245.858px 53.0689px;" id="el7052mrc00si" class="animable"></path><path d="M254.59,47.52c0,.92.28,1.67.64,1.67s.64-.75.64-1.67-.29-1.68-.64-1.68S254.59,46.59,254.59,47.52Z" style="fill: rgb(38, 50, 56); stroke: rgb(38, 50, 56); stroke-miterlimit: 10; transform-origin: 255.23px 47.515px;" id="elkmw2owihwe" class="animable"></path><path d="M235.71,35.17c.21-1.09,0-2.17,1.59-2.68a9.17,9.17,0,0,1,3.55-.22s3.05-3.69,4.64-3.26l1.6.43s4.42-1.23,6.74.73,2.83,5.07-.07,7.1c0,0-8,.87-7,2.32s1.45,2.61.66,3-4.42,2.24-4.06,3.11.72,3.19.22,3.34-.44-.15-2-1.31-3.34-.29-3.55,2a3.79,3.79,0,0,0,2.46,3.92c.8.14.36,3-1.16,4.06a5.08,5.08,0,0,1-1.12.56,3.9,3.9,0,0,0-.33-.71c-.8-1.23-6-10-6.88-12.18s-.95-4.42.72-6.37S235.49,36.26,235.71,35.17Z" style="fill: rgb(38, 50, 56); stroke: rgb(38, 50, 56); stroke-miterlimit: 10; transform-origin: 243.072px 43.6226px;" id="el71j1wk7rran" class="animable"></path><path d="M258,55.68s-3.26.58-5.14-1.73" style="fill: none; stroke: rgb(38, 50, 56); stroke-miterlimit: 10; transform-origin: 255.43px 54.8474px;" id="elgre1k6w2id4" class="animable"></path><polygon points="253.9 63.73 247.23 61.63 253.76 68.22 253.9 63.73" style="fill: rgb(38, 50, 56); stroke: rgb(38, 50, 56); stroke-miterlimit: 10; transform-origin: 250.565px 64.925px;" id="elta45y3r7ju" class="animable"></polygon><path d="M256.15,43.83s-2.36-1.29-3.73.65" style="fill: none; stroke: rgb(38, 50, 56); stroke-miterlimit: 10; transform-origin: 254.285px 43.9449px;" id="el8vw7bfxiqk9" class="animable"></path><path d="M271.61,99.17s9.05,15.16,9.3,18.09-4.77,13-6.24,13.33-5.63-4.4-6.11-6.36-1.23-24.08-.37-26S271.61,99.17,271.61,99.17Z" style="fill: rgb(38, 50, 56); stroke: rgb(38, 50, 56); stroke-miterlimit: 10; transform-origin: 274.358px 114.087px;" id="elu0onb9u91k" class="animable"></path><path d="M256.6,72l8.68.66s4.78-1.11,6.22-.66,21.91,8.34,24.14,9.9,1.89,7.22,1.33,9.56a3.9,3.9,0,0,1-3.56,3c-1,.11-21.68-1.22-21.68-1.22l5.33,54.16L265.94,151l-7.89,1-3.9-67.51Z" style="fill: #D50032; stroke: rgb(38, 50, 56); stroke-miterlimit: 10; transform-origin: 275.768px 111.946px;" id="el6r1kmu6o3c4" class="animable"></path><path d="M253.76,68.23,256.6,72s.33,5.67-.44,8a31.12,31.12,0,0,1-2,4.56l-3.56-8.23A24.54,24.54,0,0,0,253.76,68.23Z" style="fill: #D50032; stroke: rgb(38, 50, 56); stroke-miterlimit: 10; transform-origin: 253.635px 76.395px;" id="eltexwbqe1lme" class="animable"></path><path d="M240,86.65l1,65.59s-9.78-1.1-13-2.45a59.59,59.59,0,0,1-5.38-2.57s3.18-24,3.3-25.92.12-3.55.12-3.55-7.21,2.57-9.9,1.72-3.06-3.67-2.81-7.22a47.56,47.56,0,0,0,.06-5.9c0-.61.73-10.74,3.67-18.32s1.16-7.82,3.24-9.16,17.24-6.73,17.24-6.73l1.71,3.55Z" style="fill: #D50032; stroke: rgb(38, 50, 56); stroke-miterlimit: 10; transform-origin: 227.132px 112.19px;" id="eljaqxtbsi4b8" class="animable"></path><path d="M228.45,75.81s2.2,25.92-.37,34.48l-4,.13c.25,3,2.07-2.33,2.56-18.59.21-7-2.93-14.43-2.93-14.43A33.74,33.74,0,0,1,228.45,75.81Z" style="fill: rgb(38, 50, 56); stroke: rgb(38, 50, 56); stroke-miterlimit: 10; transform-origin: 226.518px 93.5129px;" id="el0pk48dpcruyk" class="animable"></path><path d="M239.14,68.63s1.45,3.67,2.33,5.56S243,77.31,243,77.31l-3,9.34A58.42,58.42,0,0,1,237.25,76c-.45-4.23-.85-3.58-.85-3.58S238.36,67.85,239.14,68.63Z" style="fill: #D50032; stroke: rgb(38, 50, 56); stroke-miterlimit: 10; transform-origin: 239.7px 77.5952px;" id="el5y9fx8jt1fv" class="animable"></path><path d="M269.28,56.4a12,12,0,0,1-2.56-1.23c-.67-.55-2-2.67-2.45-3.11s-2.65.33-3-.72-.6-2.13.72-1.82a27.71,27.71,0,0,0,3.95.42l-2.09-6.83,9.59,0s2.78,9.46,2.78,10.23a16.21,16.21,0,0,1-.44,2.56s13.12,14.68,15.9,18.35,6.23,8.68,6.57,10.57-.67,7.89-3,8.67-4.45-.11-6.89-2.44-9.79-17.35-10.12-17.91-6-14.57-6.34-15A18.21,18.21,0,0,0,269.28,56.4Z" style="fill: rgb(255, 255, 255); stroke: rgb(38, 50, 56); stroke-miterlimit: 10; transform-origin: 279.653px 68.4381px;" id="eld82r6lbqbu4" class="animable"></path><path d="M264.4,72.75s2.81,18.35,5.87,27.4,5.62,14.79,5.62,14.79l-1.34,8a135.23,135.23,0,0,1-9.17-20.42c-4.16-11.74-6.48-30.08-6.48-30.08Z" style="fill: rgb(38, 50, 56); stroke: rgb(38, 50, 56); stroke-miterlimit: 10; transform-origin: 267.395px 97.69px;" id="elrwk4xk3fit" class="animable"></path><polygon points="239.92 90.33 243.22 119.62 224.4 117.39 219.49 88.2 239.92 90.33" style="fill: rgb(255, 255, 255); stroke: rgb(38, 50, 56); stroke-miterlimit: 10; transform-origin: 231.355px 103.91px;" id="elj3mcjfbxvzd" class="animable"></polygon><polygon points="237.5 90.48 243.49 119.34 224.53 118.85 216.95 90.24 237.5 90.48" style="fill: rgb(255, 255, 255); stroke: rgb(38, 50, 56); stroke-miterlimit: 10; transform-origin: 230.22px 104.79px;" id="el35wxs40r9z6" class="animable"></polygon><path d="M219.15,107.12a65.31,65.31,0,0,0,6.36,3,7.54,7.54,0,0,0,6.12-.24,8.5,8.5,0,0,0,2.81-2.08s.61-3.3,1.34-3.79,2.45-.86,3.18-2,1.1-1,1.35.12.49,2.33-.25,2.82a2,2,0,0,0-.85,1.22s.12.86,1.1.49,1.59-1.59,2.57-1.22a1.38,1.38,0,0,1,1,2,10.65,10.65,0,0,1-1,1.71s1.22,2.82.61,4.65-3.67,2.94-5.14,3.06-5.62.24-5.62.24-6,2-9.66,3.06-4.77.86-6.85-.73a6.52,6.52,0,0,1-2.2-7.22C214.87,109.32,215.85,107.73,219.15,107.12Z" style="fill: rgb(255, 255, 255); stroke: rgb(38, 50, 56); stroke-miterlimit: 10; transform-origin: 228.861px 111.02px;" id="elftl65qplg1f" class="animable"></path><path d="M268.89,235.79s2,4.8,2.48,5.73a11.5,11.5,0,0,0,4.19,4c2.33,1.39,5.12,2.32,4.5,3.56s-3.41,1.55-5.74,1.86-7.75-.62-9.93-.62-7-.77-7.44-1.86.16-8.84.16-8.84S260.67,235.63,268.89,235.79Z" style="fill: rgb(255, 255, 255); stroke: rgb(38, 50, 56); stroke-miterlimit: 10; transform-origin: 268.468px 243.394px;" id="elt32uodtzdff" class="animable"></path><path d="M257,248.5a9.33,9.33,0,0,1-.17-2.54l5.59,1.66a63.09,63.09,0,0,0,10.42,1.7,17.7,17.7,0,0,0,7.13-1.11.8.8,0,0,1,.14.91c-.62,1.24-3.41,1.55-5.74,1.86s-7.75-.62-9.93-.62S257.42,249.59,257,248.5Z" style="fill: rgb(255, 255, 255); stroke: rgb(38, 50, 56); stroke-miterlimit: 10; transform-origin: 268.5px 248.502px;" id="elu8z5gx6wqwh" class="animable"></path><path d="M246.73,240s-.46,8-.57,8.58-.68,1-2.26,1.19-2.27.11-3.17.55-2.83,1.41-8.26,1.41-7.13-1-6.45-2.93,5.88-5.76,7.13-7.28a26.16,26.16,0,0,0,2.63-4.78s1.55-1.3,4.61-.65,3.85,1.85,4.19,2.39A8.93,8.93,0,0,0,246.73,240Z" style="fill: rgb(255, 255, 255); stroke: rgb(38, 50, 56); stroke-miterlimit: 10; transform-origin: 236.304px 243.819px;" id="eln0ioey0u07" class="animable"></path><path d="M226,248.84a2.39,2.39,0,0,1,.17-.37,6,6,0,0,0,1.86,1.34c2,1,10.08.44,11.89-.54A46.38,46.38,0,0,1,246.3,247c-.06.86-.11,1.5-.14,1.64-.11.54-.68,1-2.26,1.19s-2.27.11-3.17.55-2.83,1.41-8.26,1.41S225.34,250.79,226,248.84Z" style="fill: rgb(255, 255, 255); stroke: rgb(38, 50, 56); stroke-miterlimit: 10; transform-origin: 236.083px 249.395px;" id="elkh7ns7yiihk" class="animable"></path><path d="M261.3,44.64l7.4-.49v5.79l-7.4-.49c-.35,0-.64-1.07-.64-2.4S261,44.64,261.3,44.64Z" style="fill: rgb(255, 255, 255); stroke: rgb(38, 50, 56); stroke-miterlimit: 10; transform-origin: 264.68px 47.045px;" id="el49tnhe24ns5" class="animable"></path><path d="M259.27,44.06h2.33a.37.37,0,0,1,.34.51,7.48,7.48,0,0,0-.35,2.48,7.37,7.37,0,0,0,.35,2.47.37.37,0,0,1-.34.51h-2.33c-.44,0-.8-1.34-.8-3S258.83,44.06,259.27,44.06Z" style="fill: rgb(255, 255, 255); stroke: rgb(38, 50, 56); stroke-miterlimit: 10; transform-origin: 260.219px 47.045px;" id="elj7nn7xbthjl" class="animable"></path><path d="M266.61,43.11l16.07-.8v9.48L266.61,51c-.58,0-1-1.77-1-3.94S266,43.11,266.61,43.11Z" style="fill: rgb(255, 255, 255); stroke: rgb(38, 50, 56); stroke-miterlimit: 10; transform-origin: 274.145px 47.05px;" id="elp1fyw7budr9" class="animable"></path><path d="M281.42,47.05c0,2.61.57,4.74,1.26,4.74s1.26-2.13,1.26-4.74-.56-4.74-1.26-4.74S281.42,44.43,281.42,47.05Z" style="fill: rgb(255, 255, 255); stroke: rgb(38, 50, 56); stroke-miterlimit: 10; transform-origin: 282.68px 47.05px;" id="elg3fl8b25r0o" class="animable"></path><path d="M258.49,44.64l7.4-.49v5.79l-7.4-.49c-.35,0-.64-1.07-.64-2.4S258.14,44.64,258.49,44.64Z" style="fill: rgb(38, 50, 56); stroke: rgb(38, 50, 56); stroke-miterlimit: 10; transform-origin: 261.87px 47.045px;" id="elguiyx5szfm" class="animable"></path><path d="M256.46,44.06h2.33a.37.37,0,0,1,.34.51,7.52,7.52,0,0,0-.34,2.48,7.41,7.41,0,0,0,.34,2.47.37.37,0,0,1-.34.51h-2.33c-.44,0-.8-1.34-.8-3S256,44.06,256.46,44.06Z" style="fill: rgb(255, 255, 255); stroke: rgb(38, 50, 56); stroke-miterlimit: 10; transform-origin: 257.409px 47.045px;" id="ely9ha06dywyo" class="animable"></path><path d="M263.8,43.11l16.07-.8v9.48L263.8,51c-.57,0-1-1.77-1-3.94S263.23,43.11,263.8,43.11Z" style="fill: rgb(38, 50, 56); stroke: rgb(38, 50, 56); stroke-miterlimit: 10; transform-origin: 271.335px 47.05px;" id="elrqnwtrhffr" class="animable"></path><path d="M278.61,47.05c0,2.61.57,4.74,1.26,4.74s1.26-2.13,1.26-4.74-.56-4.74-1.26-4.74S278.61,44.43,278.61,47.05Z" style="fill: rgb(255, 255, 255); stroke: rgb(38, 50, 56); stroke-miterlimit: 10; transform-origin: 279.87px 47.05px;" id="el4rkflpqwcpq" class="animable"></path><path d="M273.12,42.54s-2.07-2.23-2.84-2.23-2,2-2.22,2.23-.08.61.76.69a3.13,3.13,0,0,0,1.77-.62Z" style="fill: rgb(255, 255, 255); stroke: rgb(38, 50, 56); stroke-miterlimit: 10; transform-origin: 270.544px 41.77px;" id="eldvj4a7ekzs6" class="animable"></path><path d="M270.28,40.31a14.8,14.8,0,0,0-3.22-.46c-.62.15-1.77,2.76-1.54,3.15s2.54-.46,2.54-.46S269.59,40.23,270.28,40.31Z" style="fill: rgb(255, 255, 255); stroke: rgb(38, 50, 56); stroke-miterlimit: 10; transform-origin: 267.885px 41.4762px;" id="eljoh85rcs7o9" class="animable"></path><path d="M266.52,40.08s-1.23-.77-1.84-.23-1.92,2.38-1.61,3.07,2.45.08,2.45.08S266,40.31,266.52,40.08Z" style="fill: rgb(255, 255, 255); stroke: rgb(38, 50, 56); stroke-miterlimit: 10; transform-origin: 264.772px 41.4534px;" id="eltf5m8qc8kq" class="animable"></path><path d="M264.07,40.31s-1.54-.61-2.08,0-1.91,2.53-1,3,1.84-.92,1.84-.92Z" style="fill: rgb(255, 255, 255); stroke: rgb(38, 50, 56); stroke-miterlimit: 10; transform-origin: 262.378px 41.723px;" id="elmagvjlzq8lb" class="animable"></path></g><defs><clipPath id="freepik--clip-path--inject-2"><polygon points="235.19 309.64 246.57 312 250.45 316.03 255.51 316.81 257.12 321.61 255.94 324.86 252.49 326.44 244.04 325.06 243.81 324.02 247.81 321.23 245.05 316.14 237.49 315.11 233.46 311.66 235.19 309.64" style="fill:#fff;stroke:#263238;stroke-linecap:round;stroke-linejoin:round"></polygon></clipPath><clipPath id="freepik--clip-path-2--inject-2"><path d="M326.94,414.7l-9-1.52L307,411.8l-8,1.78-7.85.11-7.87,3.65-4.6,1.3-2.85.63-4.74,4.31-4.72,3.22-8-2.85.2-7.65-4.8-.83-5.17,1.15-1.3-2.16-.51-4.77-2.39-2.18-3.51,1.32-.46,2.82-4.34,1.23-4.92-3.79-2.93-5.87,2.28-8.11,7.61-1.15,2.48,1.36,3.1-.69,3.37-3.19,3.59.28,6.44,7,1.75-.66-1.84-5.84-2.24-2.76-.57-5,8.65-6.26-.83-9.86,3.39-4.29,2-6.7,2.48-1.09,5.08-5.2-.2-2.13-4.08,1.18-1.23-1.9-2.85.63-4.17,2,1.32-3.83,8.48-4.6,1.56-2.78,4.88,4.88,2.85,1.82,3.39-1.84-2.3-3-6.29-2.68-7.76-5.6-7.45-3-6.44.35L251,328.13,246.6,328l-.29,1.15,1.15,7.62,1.61,2.35-.49,8.8-6.1-3,0-3.8-6-1.38-3-2.33-.15-6.75,6.3-7.1-.86-6.33-2.79.89-2.33-1.92L232,312.52l-1.87.14L230,317l-2.73,1.15L224,309.41l-2.35-.83-4-.75-3.68,3,6.27,3.77,2,4.17-10.87-4.92-8-5.55-2.07-6.87-7.19-.58-4.42,4.51a43.17,43.17,0,0,1-3.42,2.94,44.89,44.89,0,0,1-6,2.41l-.06,4.63-5.9,1.58,1.15,2.73,9.92-.57,6.12,4.34,2,9.06-1.07,8.65,2.41,8.42-4.43,14.29,2.65,19.23,4.74,10.35,5.2,7.54,4-.35-2.22-3.85-2.75-2.65-2.56-5.4,2.21-1,5.69,8.51,4.43,7.71,1.49,6.73,6.24,4.86L229.82,420l14.26.63,5,3,4,3.45,5.29,1.81,6,.29,5.63-1.53s.32,2.65.6,3.94-2.36,6.5-2.36,6.5l-1.69,5.81,3.33,5.23,6.21,1.06,9.86,6.5,4,.75.86,3.88.85,1.71a111.19,111.19,0,0,0,48.6-37.6l-.28-1.91,4.17-14.23-3.88-1.58Z" style="fill:#fff;stroke:#263238;stroke-linecap:round;stroke-linejoin:round;clip-path:url(#freepik--clip-path--inject-2)"></path></clipPath><clipPath id="freepik--clip-path-3--inject-2"><path d="M331.15,306.52l-3.94-4.28-4.89-4.89-2.75-7.53,4.83-.26-.32-2.64-3.42.49,2.56-1.93,2.7-2.5-.57-2.59-4-3.45-1.9-5.42a111.73,111.73,0,0,0-134.83-2.59l6.9,2.9-2.58,5.47-4.69,2.12,1,7.1-1.89,1.24-2,3.42,1.29,4.6,4.52-.46-.84,4.8,4.4-1,5.38-11.24-.14-4.32,7.13-2.12,1.12-3.51,7.33-2.44-.2-4.57,5.37-1.47s3.43-2.93,4.2-3.1a31.44,31.44,0,0,1,4.69.31l4.57,2.25,5.43-1.21,4-3.88,6.06-.8a6.55,6.55,0,0,0,3.08.4c1.29-.29,4.77-3,4.77-3l8.54,3,3.62,1.64.86,3.88,4-.35.78-2.61,3.71.8.2,2.13-7.31,3.8,5.67,4.71,10.46,3.11,5,4.31,5.81-.75.72-2.87,1.95-1-7.87-3.68-4.26.4,3.13-1.78-4.08-3.71,4.34-1.23,6.39,1.84,2.67,5.92,3.59,2.73,4,7,6.61,2.87,1.89,8.54,6.82,2.56.37,2.9,0,3.54,2.59,4.31,1,2.22,4.57-.2,1.1-4.86Z" style="fill:#fff;stroke:#263238;stroke-linecap:round;stroke-linejoin:round;clip-path:url(#freepik--clip-path-2--inject-2)"></path></clipPath><clipPath id="freepik--clip-path-4--inject-2"><path d="M328.72,279.71l.33,1.49-.37,4.42,1.58,3.45,3.08.41,1.09,4.91-3.39-.6,2.32,14.14-1.84,6.39,3.68,6.78,4.05,2.36,3.11,14,5.77,10.12,5.46,7.48,6.3.23.92-5.64.7-.84A113.46,113.46,0,0,0,359.34,335,111.17,111.17,0,0,0,328.72,279.71Z" style="fill:#fff;stroke:#263238;stroke-linecap:round;stroke-linejoin:round;clip-path:url(#freepik--clip-path-3--inject-2)"></path></clipPath><clipPath id="freepik--clip-path-5--inject-2"><polygon points="268.6 291.37 249.85 287.65 242.41 289.58 241.69 294.9 237.83 292.22 232.43 294.78 233.81 303.44 239.21 305.76 241.48 300.1 246.23 303.12 255.8 308.32 259.02 315.48 267.64 322.53 278.11 318.3 276.99 314.48 273.68 310.6 270.86 300.36 272.48 295.39 268.6 291.37" style="fill:#fff;stroke:#263238;stroke-linecap:round;stroke-linejoin:round;clip-path:url(#freepik--clip-path-4--inject-2)"></polygon></clipPath><clipPath id="freepik--clip-path-6--inject-2"><polygon points="283.83 293.95 279.72 293.78 276.99 297.38 280.47 304.48 283.83 303.73 283.83 293.95" style="fill:#fff;stroke:#263238;stroke-linecap:round;stroke-linejoin:round;clip-path:url(#freepik--clip-path-5--inject-2)"></polygon></clipPath><clipPath id="freepik--clip-path-7--inject-2"><polygon points="308.99 293.53 299.15 290.82 296.65 288.12 294.76 289.36 297.72 294.13 300.76 300.51 304.99 301.2 305.54 300 302.34 296.63 309.65 297.73 308.99 293.53" style="fill:#fff;stroke:#263238;stroke-linecap:round;stroke-linejoin:round;clip-path:url(#freepik--clip-path-6--inject-2)"></polygon></clipPath></defs><defs>     <filter id="active" height="200%">         <feMorphology in="SourceAlpha" result="DILATED" operator="dilate" radius="2"></feMorphology>                <feFlood flood-color="#32DFEC" flood-opacity="1" result="PINK"></feFlood>        <feComposite in="PINK" in2="DILATED" operator="in" result="OUTLINE"></feComposite>        <feMerge>            <feMergeNode in="OUTLINE"></feMergeNode>            <feMergeNode in="SourceGraphic"></feMergeNode>        </feMerge>    </filter>    <filter id="hover" height="200%">        <feMorphology in="SourceAlpha" result="DILATED" operator="dilate" radius="2"></feMorphology>                <feFlood flood-color="#ff0000" flood-opacity="0.5" result="PINK"></feFlood>        <feComposite in="PINK" in2="DILATED" operator="in" result="OUTLINE"></feComposite>        <feMerge>            <feMergeNode in="OUTLINE"></feMergeNode>            <feMergeNode in="SourceGraphic"></feMergeNode>        </feMerge>            <feColorMatrix type="matrix" values="0   0   0   0   0                0   1   0   0   0                0   0   0   0   0                0   0   0   1   0 "></feColorMatrix>    </filter></defs></svg>